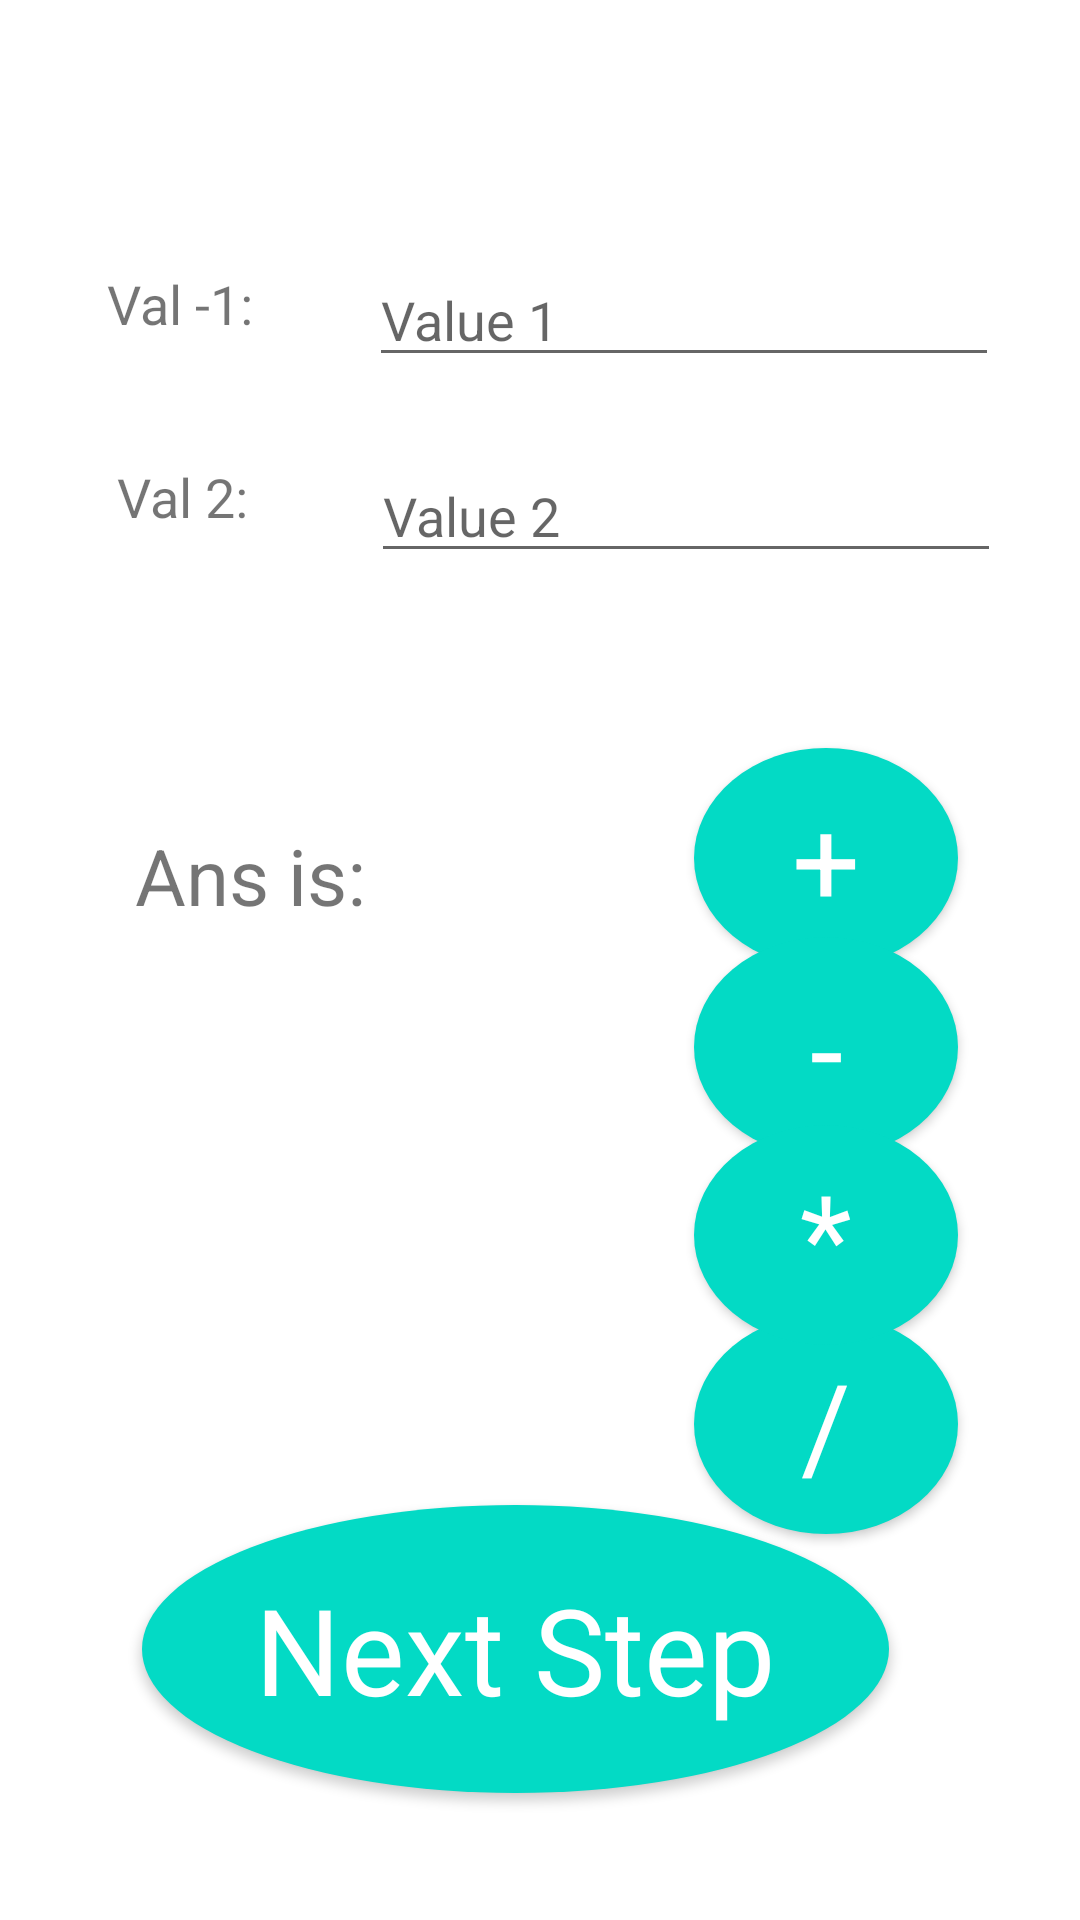

Reconstruct the res/layout file that produces this screen, plus the resources it refers to.
<!-- AndroidManifest.xml: application theme Theme.Someth -->
<!-- res/layout/activity_practice.xml -->
<?xml version="1.0" encoding="utf-8"?>
<androidx.constraintlayout.widget.ConstraintLayout xmlns:android="http://schemas.android.com/apk/res/android"
    xmlns:app="http://schemas.android.com/apk/res-auto"
    xmlns:tools="http://schemas.android.com/tools"
    android:layout_width="match_parent"
    android:layout_height="match_parent"
    tools:context=".practice">

    <EditText
        android:id="@+id/editTextTextPersonName7"
        android:layout_width="wrap_content"
        android:layout_height="wrap_content"
        android:ems="10"
        android:inputType="textPersonName"
        android:hint="Value 1"
        app:layout_constraintBottom_toBottomOf="parent"
        app:layout_constraintEnd_toEndOf="parent"
        app:layout_constraintHorizontal_bias="0.82"
        app:layout_constraintStart_toStartOf="parent"
        app:layout_constraintTop_toTopOf="parent"
        app:layout_constraintVertical_bias="0.141" />

    <EditText
        android:id="@+id/editTextTextPersonName8"
        android:layout_width="wrap_content"
        android:layout_height="wrap_content"
        android:ems="10"
        android:inputType="textPersonName"
        android:text=""
        android:hint="Value 2"
        app:layout_constraintBottom_toBottomOf="parent"
        app:layout_constraintEnd_toEndOf="parent"
        app:layout_constraintHorizontal_bias="0.825"
        app:layout_constraintStart_toStartOf="parent"
        app:layout_constraintTop_toTopOf="parent"
        app:layout_constraintVertical_bias="0.25" />

    <TextView
        android:id="@+id/textView11"
        android:layout_width="75dp"
        android:layout_height="39dp"
        android:text="Val -1:"
        android:textSize="18dp"
        app:fontFamily="@font/carter_one"
        app:layout_constraintBottom_toBottomOf="parent"
        app:layout_constraintEnd_toEndOf="parent"
        app:layout_constraintHorizontal_bias="0.125"
        app:layout_constraintStart_toStartOf="parent"
        app:layout_constraintTop_toTopOf="parent"
        app:layout_constraintVertical_bias="0.148" />

    <TextView
        android:id="@+id/textView12"
        android:layout_width="78dp"
        android:layout_height="39dp"
        android:text="Val 2:"
        android:textSize="18dp"
        app:fontFamily="@font/carter_one"
        app:layout_constraintBottom_toBottomOf="parent"
        app:layout_constraintEnd_toEndOf="parent"
        app:layout_constraintHorizontal_bias="0.138"
        app:layout_constraintStart_toStartOf="parent"
        app:layout_constraintTop_toTopOf="parent"
        app:layout_constraintVertical_bias="0.255" />

    <com.google.android.material.button.MaterialButton
        android:id="@+id/b1"
        android:text="+"
        android:textAlignment="center"
        android:textSize="40dp"
        style="@style/Widget.Design.FloatingActionButton"
        android:layout_width="wrap_content"
        android:layout_height="wrap_content"
        app:cornerRadius="20dp"
        app:layout_constraintBottom_toBottomOf="parent"
        app:layout_constraintEnd_toEndOf="parent"
        app:layout_constraintHorizontal_bias="0.851"
        app:layout_constraintStart_toStartOf="parent"
        app:layout_constraintTop_toTopOf="parent"
        app:layout_constraintVertical_bias="0.44" />

    <com.google.android.material.button.MaterialButton
        android:id="@+id/b2"
        style="@style/Widget.Design.FloatingActionButton"
        android:layout_width="wrap_content"
        android:layout_height="wrap_content"
        android:text="-"
        android:textAlignment="center"
        android:textSize="40dp"
        app:cornerRadius="20dp"
        app:layout_constraintBottom_toBottomOf="parent"
        app:layout_constraintEnd_toEndOf="parent"
        app:layout_constraintHorizontal_bias="0.851"
        app:layout_constraintStart_toStartOf="parent"
        app:layout_constraintTop_toTopOf="parent"
        app:layout_constraintVertical_bias="0.551" />

    <com.google.android.material.button.MaterialButton
        android:id="@+id/b4"
        style="@style/Widget.Design.FloatingActionButton"
        android:layout_width="wrap_content"
        android:layout_height="wrap_content"
        android:text="/"
        android:textAlignment="center"
        android:textSize="40dp"
        app:cornerRadius="20dp"
        app:layout_constraintBottom_toBottomOf="parent"
        app:layout_constraintEnd_toEndOf="parent"
        app:layout_constraintHorizontal_bias="0.851"
        app:layout_constraintStart_toStartOf="parent"
        app:layout_constraintTop_toTopOf="parent"
        app:layout_constraintVertical_bias="0.773" />

    <com.google.android.material.button.MaterialButton
        android:id="@+id/b3"
        style="@style/Widget.Design.FloatingActionButton"
        android:layout_width="wrap_content"
        android:layout_height="wrap_content"
        android:text="*"
        android:textAlignment="center"
        android:textSize="40dp"
        app:cornerRadius="20dp"
        app:layout_constraintBottom_toBottomOf="parent"
        app:layout_constraintEnd_toEndOf="parent"
        app:layout_constraintHorizontal_bias="0.851"
        app:layout_constraintStart_toStartOf="parent"
        app:layout_constraintTop_toTopOf="parent"
        app:layout_constraintVertical_bias="0.662" />

    <TextView
        android:id="@+id/textView13"
        android:layout_width="129dp"
        android:layout_height="60dp"
        android:text="Ans is:"
        android:textSize="26dp"
        app:fontFamily="@font/carter_one"
        app:layout_constraintBottom_toBottomOf="parent"
        app:layout_constraintEnd_toEndOf="parent"
        app:layout_constraintHorizontal_bias="0.195"
        app:layout_constraintStart_toStartOf="parent"
        app:layout_constraintTop_toTopOf="parent"
        app:layout_constraintVertical_bias="0.473" />

    <TextView
        android:id="@+id/textView14"
        android:layout_width="89dp"
        android:layout_height="51dp"
        android:text=""
        app:fontFamily="@font/carter_one"
        android:textSize="26dp"
        app:layout_constraintBottom_toBottomOf="parent"
        app:layout_constraintEnd_toEndOf="parent"
        app:layout_constraintHorizontal_bias="0.17"
        app:layout_constraintStart_toStartOf="parent"
        app:layout_constraintTop_toTopOf="parent"
        app:layout_constraintVertical_bias="0.533" />

    <com.google.android.material.button.MaterialButton
        android:id="@+id/b5"
        style="@style/Widget.Design.FloatingActionButton"
        android:layout_width="249dp"
        android:layout_height="96dp"
        android:text="Next Step"
        android:textAlignment="center"
        android:textSize="40dp"
        app:cornerRadius="20dp"
        app:layout_constraintBottom_toBottomOf="parent"
        app:layout_constraintEnd_toEndOf="parent"
        app:layout_constraintHorizontal_bias="0.427"
        app:layout_constraintStart_toStartOf="parent"
        app:layout_constraintTop_toTopOf="parent"
        app:layout_constraintVertical_bias="0.922" />

</androidx.constraintlayout.widget.ConstraintLayout>
<!-- resources referenced by this layout -->
<resources>
  <style name="Theme.Someth" parent="Theme.MaterialComponents.DayNight.DarkActionBar">
          
          <item name="colorPrimary">@color/purple_500</item>
          <item name="colorPrimaryVariant">@color/purple_700</item>
          <item name="colorOnPrimary">@color/white</item>
          
          <item name="colorSecondary">@color/teal_200</item>
          <item name="colorSecondaryVariant">@color/teal_700</item>
          <item name="colorOnSecondary">@color/black</item>
          
          <item name="android:statusBarColor" tools:targetApi="l">?attr/colorPrimaryVariant</item>
          
      </style>
  <!-- not gathered from this repository: default colours our renderer supplied (Android Studio template values) -->
  <color name="purple_500">#FF6200EE</color>
  <color name="purple_700">#FF3700B3</color>
  <color name="teal_200">#FF03DAC5</color>
  <color name="teal_700">#FF018786</color>
  <color name="black">#FF000000</color>
  <color name="white">#FFFFFFFF</color>
</resources>
